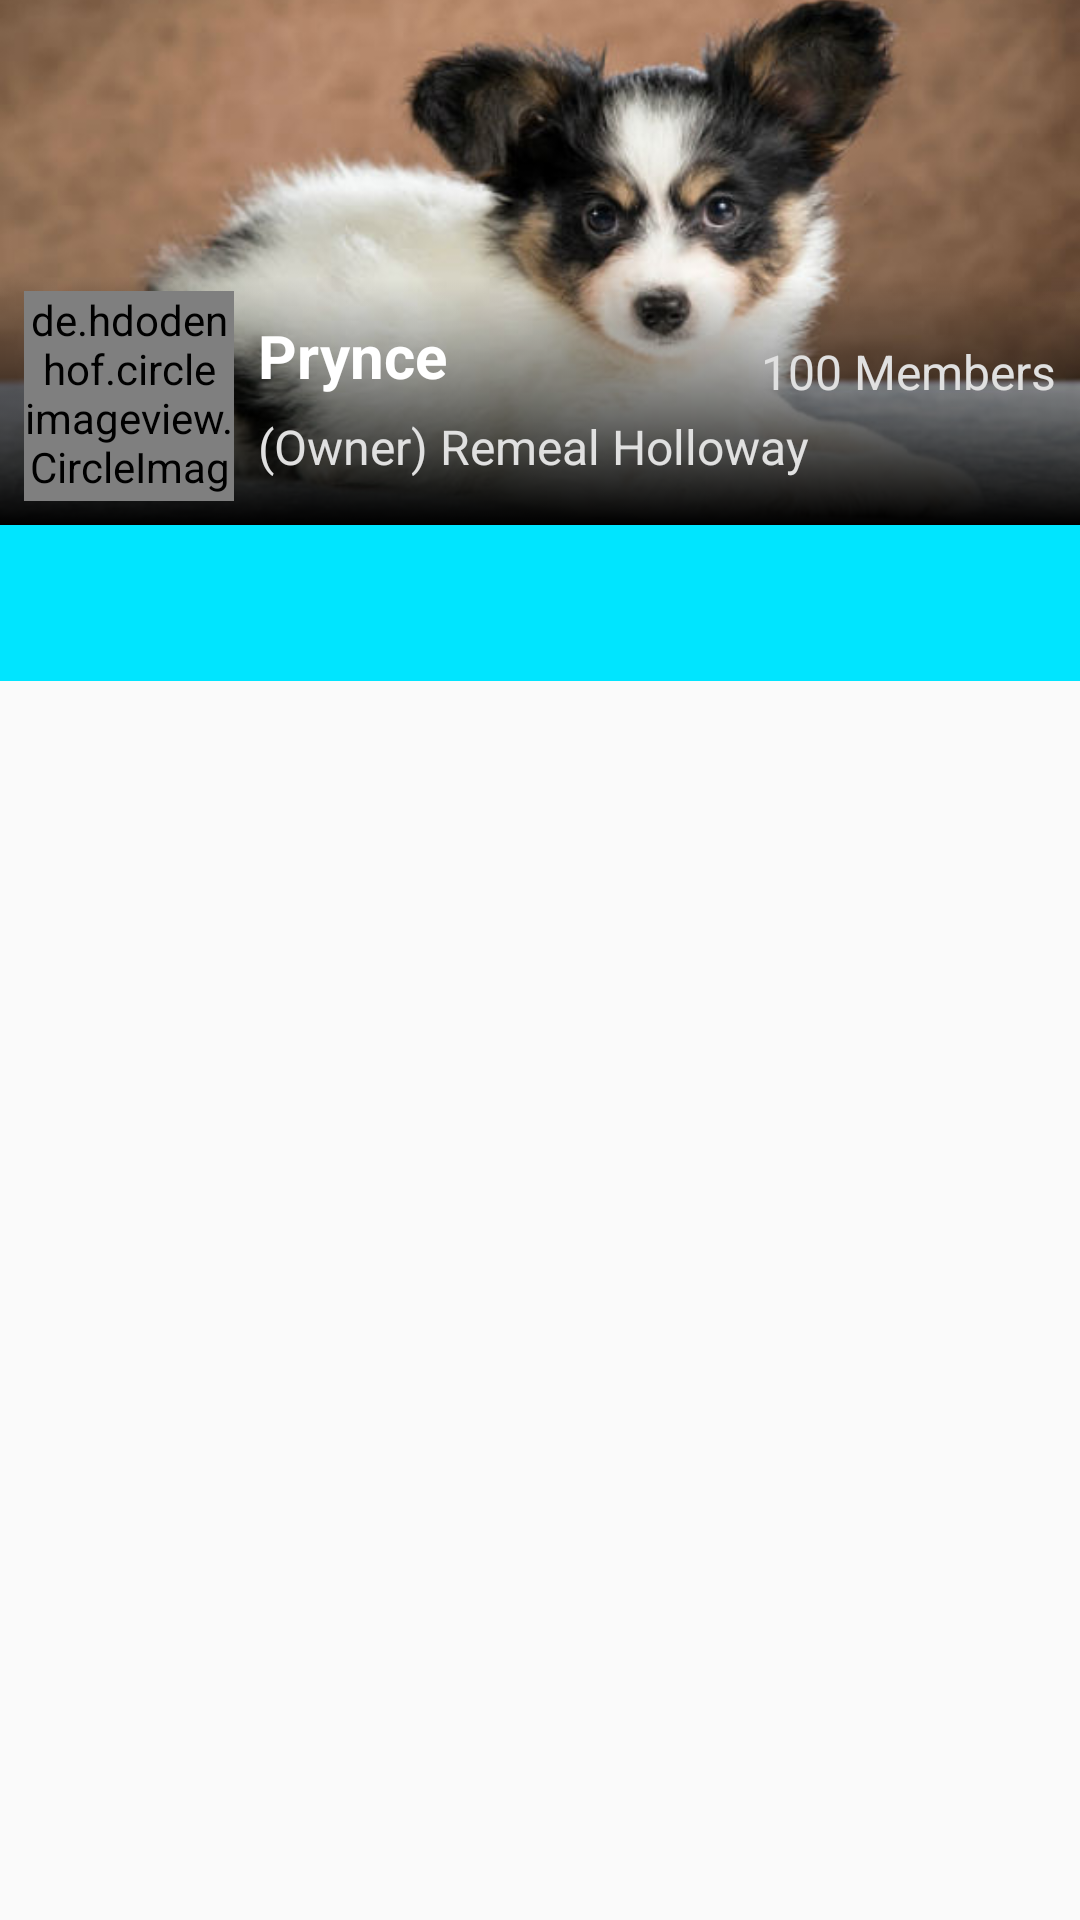

Here is an Android app screen rendered from its layout file. Give the layout XML and the strings, colors and styles it references.
<!-- AndroidManifest.xml: application theme AppTheme -->
<!-- res/layout/activity_pet_group.xml -->
<?xml version="1.0" encoding="utf-8"?>
<RelativeLayout xmlns:android="http://schemas.android.com/apk/res/android"
    xmlns:app="http://schemas.android.com/apk/res-auto"
    xmlns:tools="http://schemas.android.com/tools"
    android:layout_width="match_parent"
    android:layout_height="match_parent"
    android:id="@+id/pet_group_layout">

    <ImageView
        android:id="@+id/pet_group_pic"
        android:layout_width="match_parent"
        android:layout_height="175dp"
        android:scaleType="centerCrop"
        android:src="@drawable/papillon_cute_puppies" />

    <RelativeLayout
        android:layout_width="match_parent"
        android:layout_height="wrap_content"
        android:background="@drawable/black_transparent"
        android:paddingBottom="8dp"
        android:paddingTop="4dp"
        android:layout_alignBottom="@id/pet_group_pic">

        <de.hdodenhof.circleimageview.CircleImageView
            android:id="@+id/group_creator"
            android:layout_width="70dp"
            android:layout_height="70dp"
            android:layout_marginStart="8dp"
            android:src="@drawable/profile_pic_dummy"
            app:civ_border_width="2dp"
            app:civ_border_color="#ffffff"/>

        <TextView
            android:id="@+id/pet_name"
            android:layout_width="wrap_content"
            android:layout_height="wrap_content"
            android:layout_marginStart="8dp"
            android:layout_marginTop="8dp"
            android:layout_toEndOf="@id/group_creator"
            android:text="Prynce"
            android:textColor="#ffffff"
            android:textSize="20sp"
            android:textStyle="bold" />

        <TextView
            android:id="@+id/pet_owner_name"
            android:layout_width="wrap_content"
            android:layout_height="wrap_content"
            android:layout_below="@id/pet_name"
            android:layout_marginStart="8dp"
            android:layout_marginTop="6dp"
            android:textSize="16sp"
            android:layout_toEndOf="@id/group_creator"
            android:text="(Owner) Remeal Holloway"
            android:textColor="#E0E0E0" />

        <TextView
            android:id="@+id/pet_group_members"
            android:layout_width="wrap_content"
            android:layout_height="wrap_content"
            android:layout_alignTop="@id/pet_name"
            android:textSize="16sp"
            android:layout_marginEnd="8dp"
            android:layout_marginTop="8dp"
            android:layout_alignParentEnd="true"
            android:text="100 Members"
            android:textColor="#E0E0E0" />

    </RelativeLayout>

    <android.support.v4.view.ViewPager
        android:id="@+id/pet_group_viewpager"
        android:layout_width="match_parent"
        android:layout_height="wrap_content"
        android:layout_below="@id/tab_layout"/>

    <android.support.design.widget.TabLayout
        android:id="@+id/tab_layout"
        android:layout_width="match_parent"
        android:layout_height="wrap_content"
        android:layout_below="@id/pet_group_pic"
        app:tabGravity="center"
        app:tabSelectedTextColor="@color/colorWhite"
        app:tabIndicatorColor="@color/colorWhite"
        app:tabIndicatorHeight="4dp"
        app:tabTextColor="#ECEFF1"
        app:tabTextAppearance="@style/MyCustomTabTextStyle"
        android:background="#00E5FF"
        android:paddingBottom="4dp"
        app:tabPaddingBottom="-8dp" />

</RelativeLayout>
<!-- resources referenced by this layout -->
<resources>
  <color name="colorWhite">#ffffff</color>
  <!-- drawable black_transparent (drawable) -->
  <?xml version="1.0" encoding="utf-8"?>
  <selector xmlns:android="http://schemas.android.com/apk/res/android">
  
      <item>
          <shape>
              <gradient android:startColor="#000000"
                  android:angle="90"
                  android:endColor="@null" />
          </shape>
      </item>
  </selector>
  <!-- drawable papillon_cute_puppies: jpg bitmap (drawable, 31605 bytes) -->
  <!-- drawable profile_pic_dummy: jpg bitmap (drawable, 17907 bytes) -->
  <style name="MyCustomTabTextStyle">
          <item name="android:textSize">18sp</item>
          <item name="android:textAllCaps">false</item>
          <item name="android:textStyle">bold</item>
      </style>
  <style name="AppTheme" parent="Theme.AppCompat.Light.DarkActionBar">
          
          <item name="colorPrimary">@color/colorPrimary</item>
          <item name="colorPrimaryDark">@color/colorPrimaryDark</item>
          <item name="colorAccent">@color/colorAccent</item>
      </style>
  <color name="colorPrimary">#3F51B5</color>
  <color name="colorPrimaryDark">#303F9F</color>
  <color name="colorAccent">#FF4081</color>
</resources>
